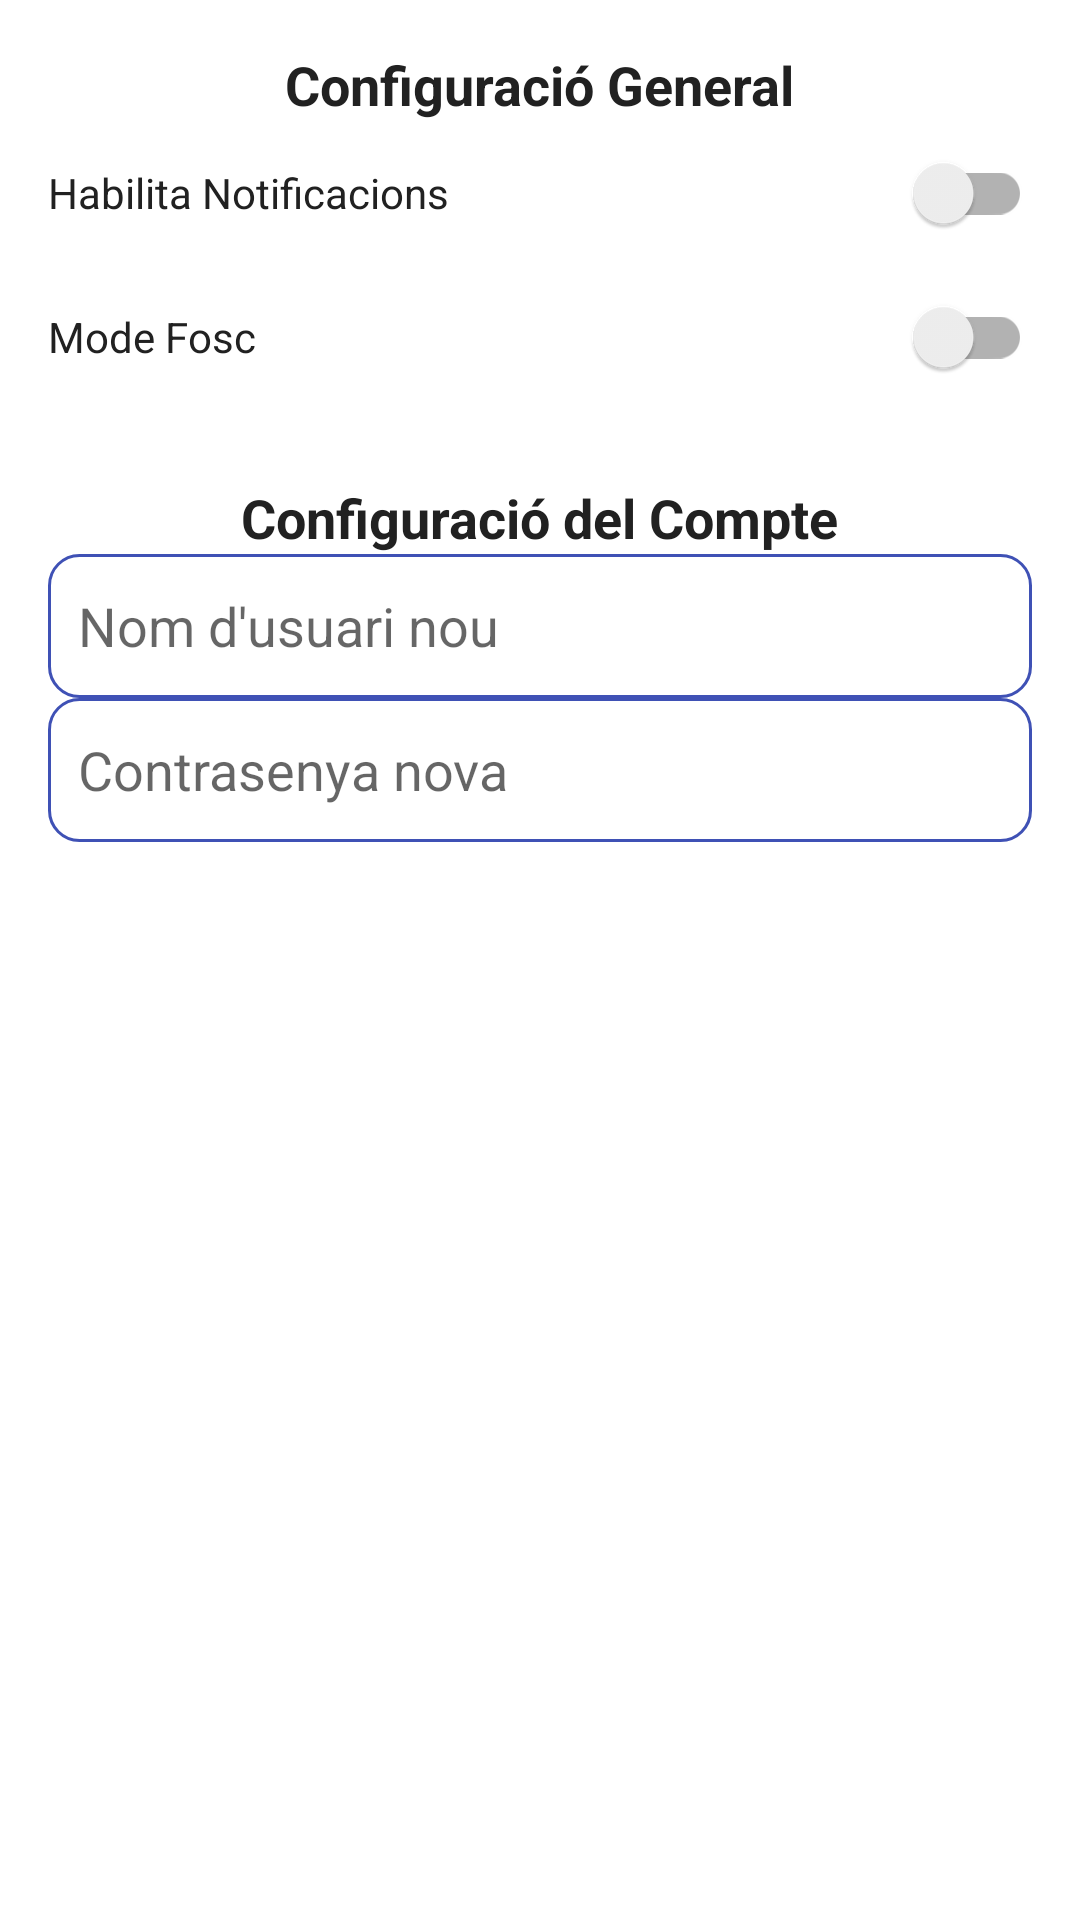

Layout XML and referenced resources for this Android screen:
<!-- AndroidManifest.xml: application theme AppTheme -->
<!-- res/layout/settings_page.xml -->
<?xml version="1.0" encoding="utf-8"?>
<androidx.constraintlayout.widget.ConstraintLayout xmlns:android="http://schemas.android.com/apk/res/android"
    xmlns:app="http://schemas.android.com/apk/res-auto"
    android:layout_width="match_parent"
    android:layout_height="match_parent"
    android:padding="16dp"
    android:background="@color/colorBackground">

    <TextView
        android:id="@+id/textView_general_settings"
        android:layout_width="wrap_content"
        android:layout_height="wrap_content"
        android:text="Configuració General"
        android:textSize="18sp"
        android:textStyle="bold"
        android:textColor="@color/colorText"
        app:layout_constraintTop_toTopOf="parent"
        app:layout_constraintStart_toStartOf="parent"
        app:layout_constraintEnd_toEndOf="parent" />

    <androidx.appcompat.widget.SwitchCompat
        android:id="@+id/switch_notifications"
        android:layout_width="0dp"
        android:layout_height="wrap_content"
        android:minHeight="48dp"
        android:text="Habilita Notificacions"
        android:textColor="@color/colorText"
        app:layout_constraintEnd_toEndOf="parent"
        app:layout_constraintStart_toStartOf="parent"
        app:layout_constraintTop_toBottomOf="@id/textView_general_settings" />

    <androidx.appcompat.widget.SwitchCompat
        android:id="@+id/switch_dark_mode"
        android:layout_width="0dp"
        android:layout_height="wrap_content"
        android:minHeight="48dp"
        android:text="Mode Fosc"
        android:textColor="@color/colorText"
        app:layout_constraintEnd_toEndOf="parent"
        app:layout_constraintStart_toStartOf="parent"
        app:layout_constraintTop_toBottomOf="@id/switch_notifications" />

    <TextView
        android:id="@+id/textView_account_settings"
        android:layout_width="wrap_content"
        android:layout_height="wrap_content"
        android:text="Configuració del Compte"
        android:textSize="18sp"
        android:textStyle="bold"
        android:textColor="@color/colorText"
        app:layout_constraintTop_toBottomOf="@id/switch_dark_mode"
        app:layout_constraintStart_toStartOf="parent"
        app:layout_constraintEnd_toEndOf="parent"
        android:layout_marginTop="24dp"/>

    <EditText
        android:id="@+id/editText_change_username"
        android:layout_width="0dp"
        android:layout_height="wrap_content"
        android:hint="Nom d'usuari nou"
        android:inputType="textPersonName"
        android:minHeight="48dp"
        android:textColor="@color/colorText"
        android:background="@drawable/edit_text_background"
        app:layout_constraintEnd_toEndOf="parent"
        app:layout_constraintStart_toStartOf="parent"
        app:layout_constraintTop_toBottomOf="@id/textView_account_settings" />

    <EditText
        android:id="@+id/editText_change_password"
        android:layout_width="0dp"
        android:layout_height="wrap_content"
        android:hint="Contrasenya nova"
        android:inputType="textPassword"
        android:minHeight="48dp"
        android:textColor="@color/colorText"
        android:background="@drawable/edit_text_background"
        app:layout_constraintEnd_toEndOf="parent"
        app:layout_constraintStart_toStartOf="parent"
        app:layout_constraintTop_toBottomOf="@id/editText_change_username" />

    <Button
        android:id="@+id/btn_save_changes"
        android:layout_width="0dp"
        android:layout_height="wrap_content"
        android:text="Desa Canvis"
        android:textColor="@color/colorTextLight"
        android:background="@drawable/rounded_button"
        app:layout_constraintTop_toBottomOf="@id/editText_change_password"
        app:layout_constraintStart_toStartOf="parent"
        app:layout_constraintEnd_toEndOf="parent"
        android:layout_marginTop="16dp"/>

    <Button
        android:id="@+id/btn_logout"
        android:layout_width="0dp"
        android:layout_height="wrap_content"
        android:text="Tanca Sessió"
        android:textColor="@color/colorTextLight"
        android:background="@drawable/rounded_button"
        app:layout_constraintTop_toBottomOf="@id/btn_save_changes"
        app:layout_constraintStart_toStartOf="parent"
        app:layout_constraintEnd_toEndOf="parent"
        android:layout_marginTop="16dp"/>

</androidx.constraintlayout.widget.ConstraintLayout>
<!-- resources referenced by this layout -->
<resources>
  <color name="colorBackground">#FFFFFF</color>
  <color name="colorText">#212121</color>
  <color name="colorTextLight">#FFFFFF</color>
  <!-- drawable edit_text_background (drawable) -->
  <?xml version="1.0" encoding="utf-8"?>
  <selector xmlns:android="http://schemas.android.com/apk/res/android">
      <item>
          <shape android:shape="rectangle">
              <solid android:color="@color/colorTextLight" />
              <corners android:radius="10dp" />
              <stroke android:width="1dp" android:color="@color/colorPrimary" />
              <padding android:left="10dp" android:top="10dp" android:right="10dp" android:bottom="10dp" />
          </shape>
      </item>
  </selector>
  <style name="AppTheme" parent="AppTheme.Base" />
  <color name="colorPrimary">#3F51B5</color>
  <style name="AppTheme.Base" parent="Theme.AppCompat.DayNight.NoActionBar">
          <item name="colorPrimary">#003366</item> 
          <item name="colorPrimaryDark">#002244</item> 
          <item name="colorAccent">#3399ff</item> 
      </style>
</resources>
